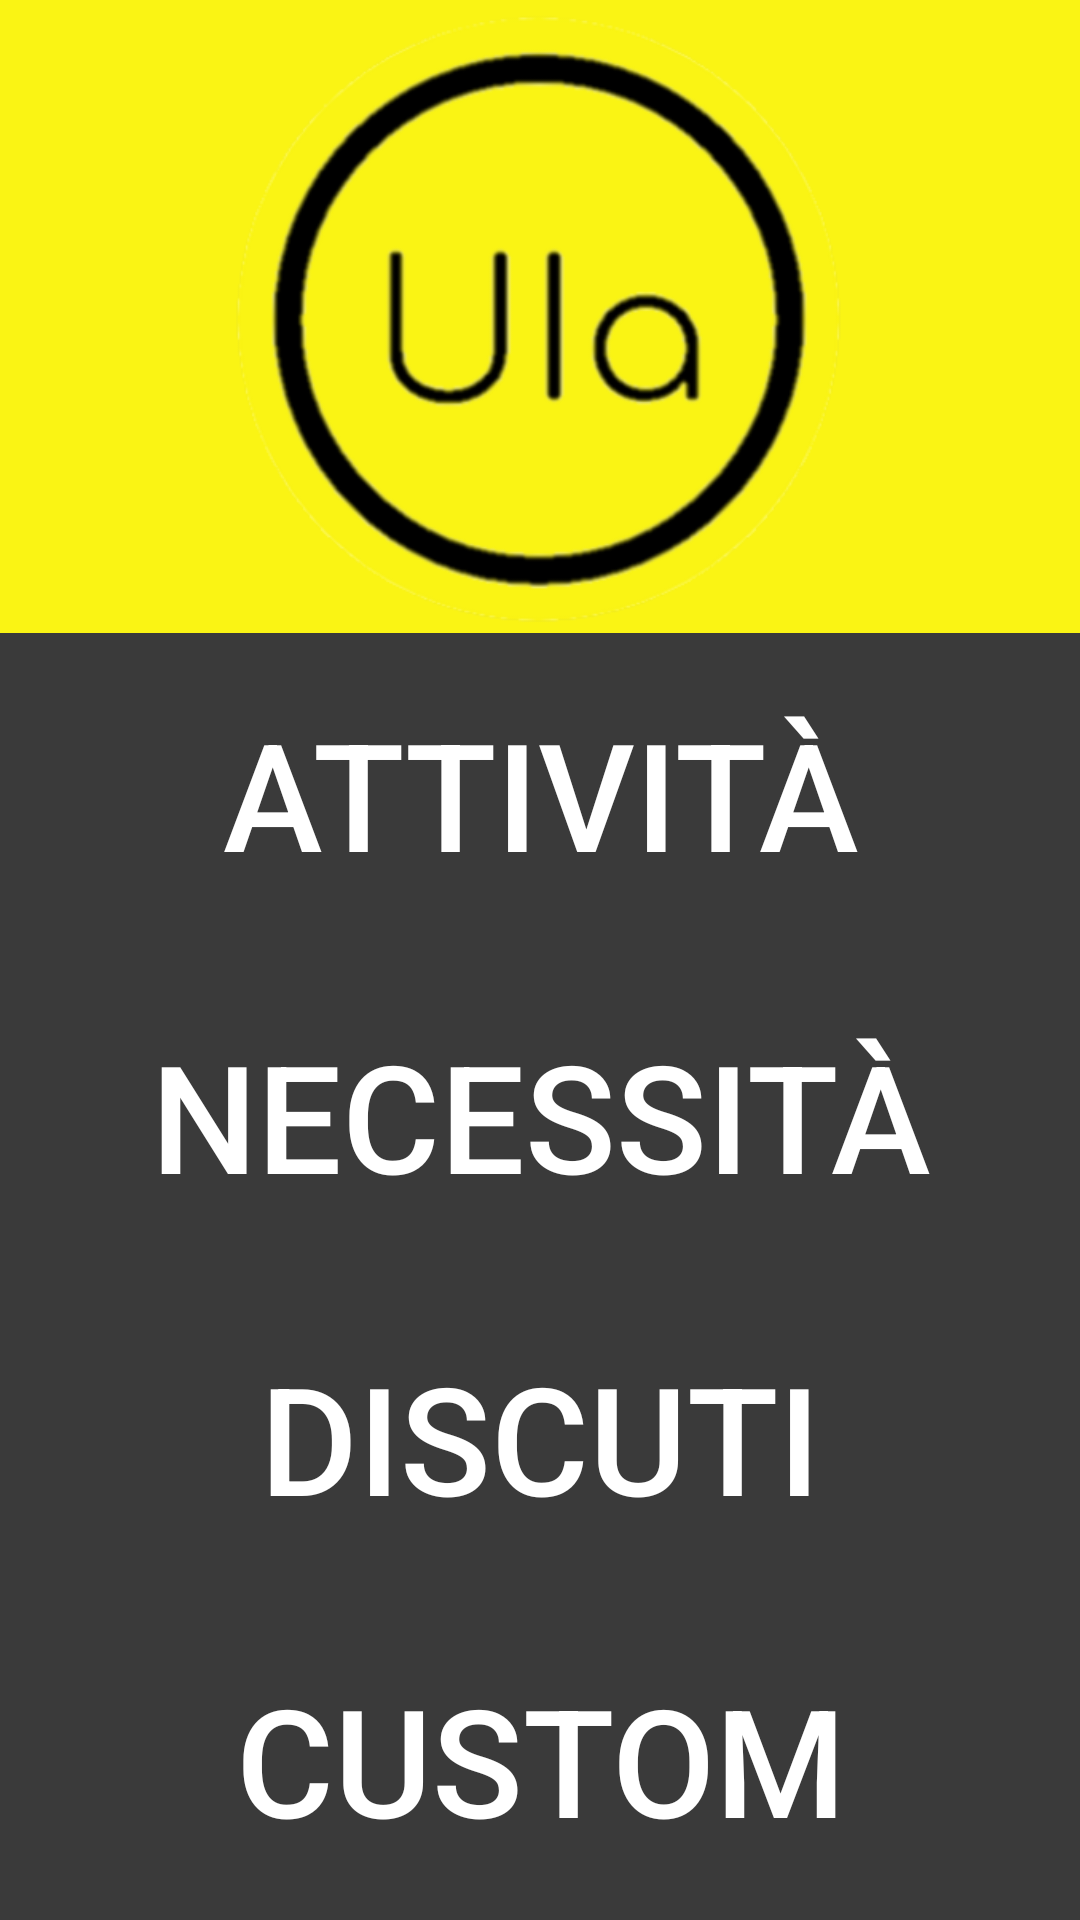

The Android layout XML behind this screen, and the referenced resources:
<!-- AndroidManifest.xml: application theme Theme.AppCompat.NoActionBar -->
<!-- res/layout/activity_main.xml -->
<?xml version="1.0" encoding="utf-8"?>
<LinearLayout
        xmlns:android="http://schemas.android.com/apk/res/android"
        xmlns:tools="http://schemas.android.com/tools"
        xmlns:app="http://schemas.android.com/apk/res-auto"
        android:layout_width="match_parent"
        android:layout_height="match_parent"
        tools:context=".MainActivity" android:orientation="vertical"
        android:background="#FAF414">
    <LinearLayout
            android:layout_width="match_parent"
            android:layout_height="211dp">
        <ImageView
                android:layout_width="706dp"
                android:layout_height="match_parent" app:srcCompat="@mipmap/logo" android:id="@+id/imageView"
                android:layout_weight="1" android:contentDescription="Logo"/>
    </LinearLayout>
    <Button
            style="?android:attr/buttonBarButtonStyle"
            android:text="Attività"
            android:textColor="@android:color/white"
            android:layout_width="match_parent"
            android:layout_height="100dp" android:id="@+id/hobby" android:layout_weight="1"
            android:textSize="50sp"
            android:background="#3a3a3a"/>
    <Button
            style="?android:attr/buttonBarButtonStyle"
            android:text="Necessità"
            android:textColor="@android:color/white"
            android:layout_width="match_parent"
            android:layout_height="100dp" android:id="@+id/necessities" android:layout_weight="1"
            android:textSize="50sp"
            android:background="#3a3a3a"/>
    <Button
            style="?android:attr/buttonBarButtonStyle"
            android:text="Discuti"
            android:textColor="@android:color/white"
            android:layout_width="match_parent"
            android:layout_height="100dp" android:id="@+id/casa" android:layout_weight="1"
            android:textSize="50sp"
            android:background="#3a3a3a"/>
    <Button
            style="?android:attr/buttonBarButtonStyle"
            android:text="Custom"
            android:textColor="@android:color/white"
            android:layout_width="match_parent"
            android:layout_height="100dp" android:id="@+id/custom" android:layout_weight="1"
            android:textSize="50sp"
            android:background="#3a3a3a"/>
</LinearLayout>
<!-- resources referenced by this layout -->
<resources>
  <!-- mipmap logo: png bitmap (mipmap-xxxhdpi, 62560 bytes) -->
</resources>
